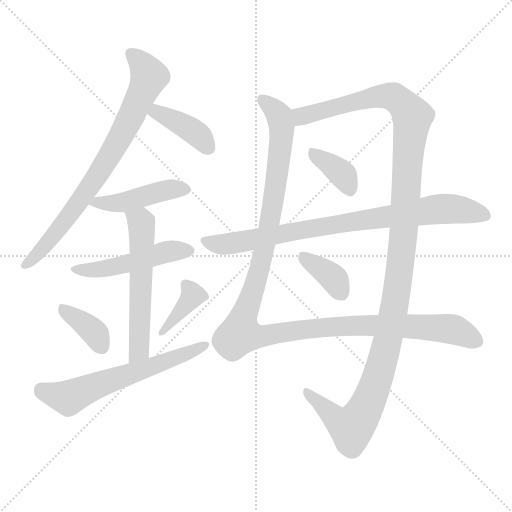
t = 0.00 s
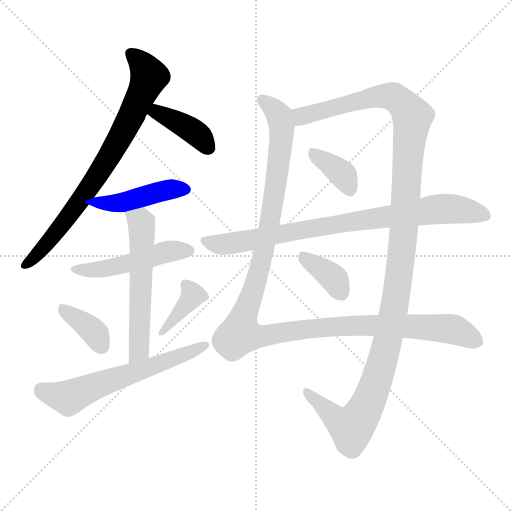
t = 1.96 s
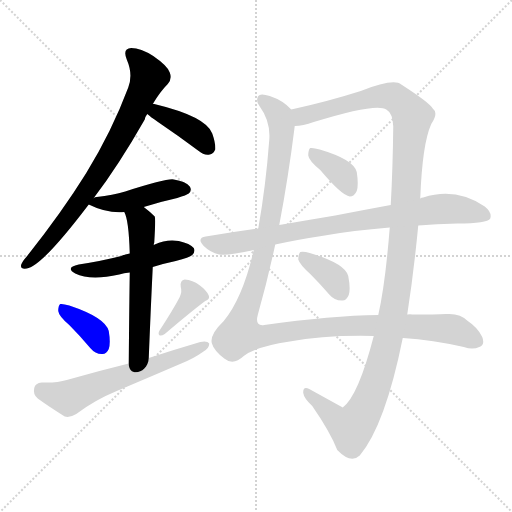
t = 3.93 s
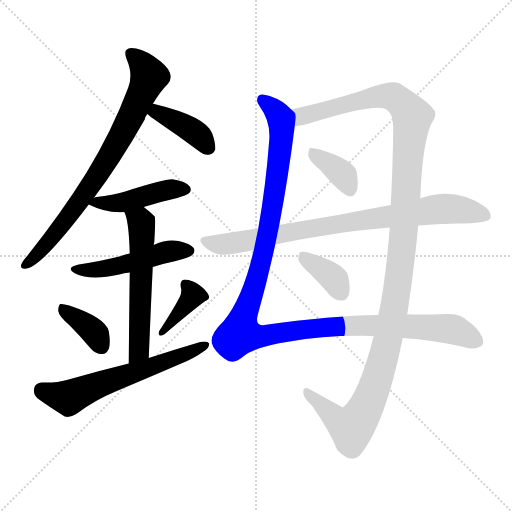
t = 5.89 s
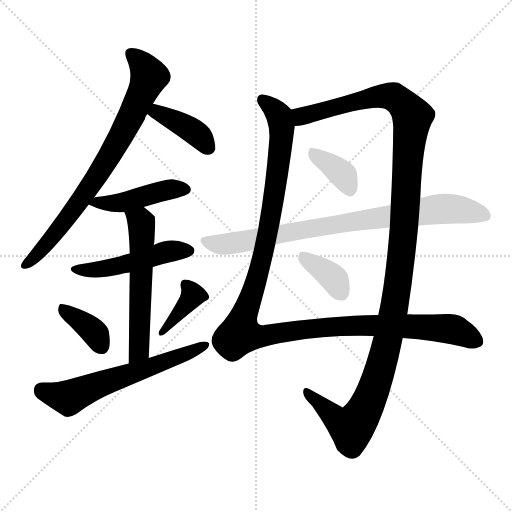
t = 7.86 s
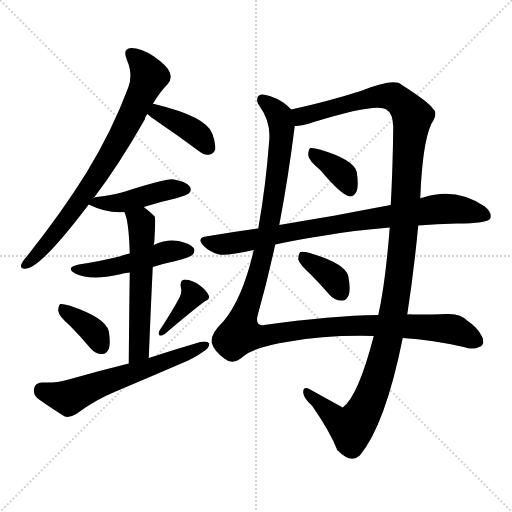
t = 9.82 s

The animated SVG that drew these frames (rendered in a browser with its animation timeline set to each time). Animation: 13 CSS @keyframes rules; one cycle of 9.82 s.

<svg version="1.1" viewBox="0 0 1024 1024" xmlns="http://www.w3.org/2000/svg">
  <g stroke="lightgray" stroke-dasharray="1,1" stroke-width="1" transform="scale(4, 4)">
    <line x1="0" y1="0" x2="256" y2="256"></line>
    <line x1="256" y1="0" x2="0" y2="256"></line>
    <line x1="128" y1="0" x2="128" y2="256"></line>
    <line x1="0" y1="128" x2="256" y2="128"></line>
  </g>
<g transform="scale(1, -1) translate(0, -900)">
   <style type="text/css">
    @keyframes keyframes0 {
      from {
       stroke: blue;
       stroke-dashoffset: 767;
       stroke-width: 128;
       }
       71% {
       animation-timing-function: step-end;
       stroke: blue;
       stroke-dashoffset: 0;
       stroke-width: 128;
       }
       to {
       stroke: black;
       stroke-width: 1024;
       }
       }
       #make-me-a-hanzi-animation-0 {
         animation: keyframes0 0.874186s both;
         animation-delay: 0.000000s;
         animation-timing-function: linear;
       }
    @keyframes keyframes1 {
      from {
       stroke: blue;
       stroke-dashoffset: 394;
       stroke-width: 128;
       }
       56% {
       animation-timing-function: step-end;
       stroke: blue;
       stroke-dashoffset: 0;
       stroke-width: 128;
       }
       to {
       stroke: black;
       stroke-width: 1024;
       }
       }
       #make-me-a-hanzi-animation-1 {
         animation: keyframes1 0.570638s both;
         animation-delay: 0.874186s;
         animation-timing-function: linear;
       }
    @keyframes keyframes2 {
      from {
       stroke: blue;
       stroke-dashoffset: 444;
       stroke-width: 128;
       }
       59% {
       animation-timing-function: step-end;
       stroke: blue;
       stroke-dashoffset: 0;
       stroke-width: 128;
       }
       to {
       stroke: black;
       stroke-width: 1024;
       }
       }
       #make-me-a-hanzi-animation-2 {
         animation: keyframes2 0.611328s both;
         animation-delay: 1.444824s;
         animation-timing-function: linear;
       }
    @keyframes keyframes3 {
      from {
       stroke: blue;
       stroke-dashoffset: 487;
       stroke-width: 128;
       }
       61% {
       animation-timing-function: step-end;
       stroke: blue;
       stroke-dashoffset: 0;
       stroke-width: 128;
       }
       to {
       stroke: black;
       stroke-width: 1024;
       }
       }
       #make-me-a-hanzi-animation-3 {
         animation: keyframes3 0.646322s both;
         animation-delay: 2.056152s;
         animation-timing-function: linear;
       }
    @keyframes keyframes4 {
      from {
       stroke: blue;
       stroke-dashoffset: 567;
       stroke-width: 128;
       }
       65% {
       animation-timing-function: step-end;
       stroke: blue;
       stroke-dashoffset: 0;
       stroke-width: 128;
       }
       to {
       stroke: black;
       stroke-width: 1024;
       }
       }
       #make-me-a-hanzi-animation-4 {
         animation: keyframes4 0.711426s both;
         animation-delay: 2.702474s;
         animation-timing-function: linear;
       }
    @keyframes keyframes5 {
      from {
       stroke: blue;
       stroke-dashoffset: 370;
       stroke-width: 128;
       }
       55% {
       animation-timing-function: step-end;
       stroke: blue;
       stroke-dashoffset: 0;
       stroke-width: 128;
       }
       to {
       stroke: black;
       stroke-width: 1024;
       }
       }
       #make-me-a-hanzi-animation-5 {
         animation: keyframes5 0.551107s both;
         animation-delay: 3.413900s;
         animation-timing-function: linear;
       }
    @keyframes keyframes6 {
      from {
       stroke: blue;
       stroke-dashoffset: 379;
       stroke-width: 128;
       }
       55% {
       animation-timing-function: step-end;
       stroke: blue;
       stroke-dashoffset: 0;
       stroke-width: 128;
       }
       to {
       stroke: black;
       stroke-width: 1024;
       }
       }
       #make-me-a-hanzi-animation-6 {
         animation: keyframes6 0.558431s both;
         animation-delay: 3.965007s;
         animation-timing-function: linear;
       }
    @keyframes keyframes7 {
      from {
       stroke: blue;
       stroke-dashoffset: 608;
       stroke-width: 128;
       }
       66% {
       animation-timing-function: step-end;
       stroke: blue;
       stroke-dashoffset: 0;
       stroke-width: 128;
       }
       to {
       stroke: black;
       stroke-width: 1024;
       }
       }
       #make-me-a-hanzi-animation-7 {
         animation: keyframes7 0.744792s both;
         animation-delay: 4.523438s;
         animation-timing-function: linear;
       }
    @keyframes keyframes8 {
      from {
       stroke: blue;
       stroke-dashoffset: 1228;
       stroke-width: 128;
       }
       80% {
       animation-timing-function: step-end;
       stroke: blue;
       stroke-dashoffset: 0;
       stroke-width: 128;
       }
       to {
       stroke: black;
       stroke-width: 1024;
       }
       }
       #make-me-a-hanzi-animation-8 {
         animation: keyframes8 1.249349s both;
         animation-delay: 5.268229s;
         animation-timing-function: linear;
       }
    @keyframes keyframes9 {
      from {
       stroke: blue;
       stroke-dashoffset: 1269;
       stroke-width: 128;
       }
       81% {
       animation-timing-function: step-end;
       stroke: blue;
       stroke-dashoffset: 0;
       stroke-width: 128;
       }
       to {
       stroke: black;
       stroke-width: 1024;
       }
       }
       #make-me-a-hanzi-animation-9 {
         animation: keyframes9 1.282715s both;
         animation-delay: 6.517578s;
         animation-timing-function: linear;
       }
    @keyframes keyframes10 {
      from {
       stroke: blue;
       stroke-dashoffset: 366;
       stroke-width: 128;
       }
       54% {
       animation-timing-function: step-end;
       stroke: blue;
       stroke-dashoffset: 0;
       stroke-width: 128;
       }
       to {
       stroke: black;
       stroke-width: 1024;
       }
       }
       #make-me-a-hanzi-animation-10 {
         animation: keyframes10 0.547852s both;
         animation-delay: 7.800293s;
         animation-timing-function: linear;
       }
    @keyframes keyframes11 {
      from {
       stroke: blue;
       stroke-dashoffset: 826;
       stroke-width: 128;
       }
       73% {
       animation-timing-function: step-end;
       stroke: blue;
       stroke-dashoffset: 0;
       stroke-width: 128;
       }
       to {
       stroke: black;
       stroke-width: 1024;
       }
       }
       #make-me-a-hanzi-animation-11 {
         animation: keyframes11 0.922201s both;
         animation-delay: 8.348145s;
         animation-timing-function: linear;
       }
    @keyframes keyframes12 {
      from {
       stroke: blue;
       stroke-dashoffset: 367;
       stroke-width: 128;
       }
       54% {
       animation-timing-function: step-end;
       stroke: blue;
       stroke-dashoffset: 0;
       stroke-width: 128;
       }
       to {
       stroke: black;
       stroke-width: 1024;
       }
       }
       #make-me-a-hanzi-animation-12 {
         animation: keyframes12 0.548665s both;
         animation-delay: 9.270345s;
         animation-timing-function: linear;
       }
</style>
<path d="M 187.5 504.0 Q 236.5 568.0 289.5 661.0 Q 290.5 667.0 294.5 672.0 L 305.5 692.0 Q 320.5 717.0 335.5 732.0 Q 344.5 742.0 339.5 755.0 Q 335.5 768.0 306.5 788.0 Q 281.5 804.0 262.5 804.0 Q 244.5 803.0 253.5 781.0 Q 266.5 751.0 256.5 725.0 Q 223.5 637.0 172.5 554.0 Q 123.5 475.0 53.5 387.0 Q 44.5 377.0 42.5 371.0 Q 39.5 361.0 53.5 363.0 Q 83.5 367.0 177.5 491.0 L 187.5 504.0 Z" fill="lightgray"></path> 
<path d="M 294.5 672.0 Q 301.5 666.0 314.5 657.0 Q 354.5 630.0 397.5 598.0 Q 407.5 589.0 419.5 591.0 Q 426.5 592.0 430.5 601.0 Q 431.5 613.0 424.5 633.0 Q 412.5 667.0 308.5 692.0 Q 307.5 693.0 305.5 692.0 C 275.5 695.0 271.5 691.0 294.5 672.0 Z" fill="lightgray"></path> 
<path d="M 287.5 486.0 Q 318.5 496.0 354.5 504.0 Q 373.5 510.0 377.5 513.0 Q 384.5 520.0 379.5 527.0 Q 372.5 537.0 347.5 541.0 Q 335.5 544.0 250.5 517.0 Q 225.5 510.0 193.5 506.0 Q 189.5 506.0 187.5 504.0 C 165.5 497.0 165.5 497.0 177.5 491.0 Q 213.5 473.0 248.5 476.0 L 287.5 486.0 Z" fill="lightgray"></path> 
<path d="M 305.5 366.0 Q 327.5 373.0 351.5 378.0 Q 379.5 385.0 384.5 390.0 Q 391.5 397.0 387.5 404.0 Q 380.5 413.0 357.5 418.0 Q 332.5 422.0 309.5 411.0 Q 308.5 411.0 307.5 410.0 L 259.5 393.0 Q 250.5 392.0 242.5 388.0 Q 203.5 378.0 157.5 371.0 Q 129.5 365.0 150.5 353.0 Q 180.5 338.0 238.5 351.0 Q 247.5 354.0 259.5 355.0 L 305.5 366.0 Z" fill="lightgray"></path> 
<path d="M 297.5 184.0 Q 301.5 284.0 305.5 366.0 L 307.5 410.0 Q 307.5 413.0 308.5 415.0 Q 311.5 463.0 309.5 467.0 Q 299.5 477.0 287.5 486.0 C 263.5 505.0 237.5 504.0 248.5 476.0 Q 257.5 461.0 259.5 393.0 L 259.5 355.0 Q 258.5 292.0 257.5 173.0 C 257.5 143.0 296.5 154.0 297.5 184.0 Z" fill="lightgray"></path> 
<path d="M 138.5 250.0 Q 159.5 229.0 180.5 204.0 Q 190.5 192.0 203.5 192.0 Q 212.5 191.0 217.5 202.0 Q 221.5 214.0 217.5 238.0 Q 210.5 265.0 138.5 289.0 Q 125.5 293.0 120.5 292.0 Q 116.5 289.0 116.5 278.0 Q 117.5 268.0 138.5 250.0 Z" fill="lightgray"></path> 
<path d="M 359.5 306.0 Q 346.5 281.0 318.5 238.0 Q 315.5 232.0 319.5 229.0 Q 323.5 228.0 329.5 232.0 Q 383.5 278.0 410.5 298.0 Q 420.5 302.0 417.5 309.0 Q 413.5 319.0 398.5 330.0 Q 385.5 340.0 369.5 341.0 Q 359.5 340.0 361.5 326.0 Q 364.5 317.0 359.5 306.0 Z" fill="lightgray"></path> 
<path d="M 257.5 173.0 Q 196.5 158.0 133.5 140.0 Q 114.5 134.0 83.5 135.0 Q 70.5 134.0 68.5 124.0 Q 65.5 111.0 75.5 103.0 Q 97.5 87.0 129.5 67.0 Q 139.5 64.0 152.5 72.0 Q 189.5 100.0 233.5 118.0 Q 297.5 145.0 362.5 173.0 Q 387.5 183.0 405.5 196.0 Q 418.5 203.0 418.5 213.0 Q 414.5 219.0 400.5 216.0 Q 349.5 201.0 297.5 184.0 L 257.5 173.0 Z" fill="lightgray"></path> 
<path d="M 582.5 681.0 Q 566.5 699.0 539.5 708.0 Q 518.5 715.0 515.5 706.0 Q 511.5 696.0 519.5 687.0 Q 541.5 657.0 538.5 620.0 Q 531.5 527.0 516.5 443.0 L 507.5 400.0 Q 485.5 304.0 447.5 258.0 Q 419.5 231.0 423.5 214.0 Q 427.5 199.0 448.5 183.0 Q 466.5 168.0 487.5 188.0 Q 512.5 207.0 579.5 217.0 Q 648.5 230.0 747.5 228.0 L 805.5 224.0 Q 866.5 220.0 927.5 206.0 Q 945.5 200.0 958.5 206.0 Q 970.5 210.0 964.5 226.0 Q 955.5 245.0 935.5 258.0 Q 920.5 274.0 892.5 272.0 Q 871.5 271.0 824.5 271.0 Q 820.5 272.0 814.5 271.0 L 756.5 270.0 Q 663.5 269.0 528.5 250.0 Q 509.5 247.0 515.5 270.0 Q 534.5 337.0 550.5 411.0 L 558.5 450.0 Q 576.5 544.0 589.5 648.0 C 592.5 673.0 592.5 673.0 582.5 681.0 Z" fill="lightgray"></path> 
<path d="M 840.5 503.0 Q 844.5 612.0 862.5 652.0 Q 877.5 674.0 865.5 683.0 Q 858.5 695.0 802.5 731.0 Q 787.5 744.0 721.5 718.0 Q 655.5 697.0 582.5 681.0 C 553.5 674.0 559.5 643.0 589.5 648.0 Q 605.5 648.0 627.5 656.0 Q 753.5 695.0 772.5 681.0 Q 785.5 674.0 786.5 647.0 Q 785.5 562.0 781.5 490.0 L 779.5 445.0 Q 770.5 331.0 756.5 270.0 L 747.5 228.0 Q 716.5 108.0 685.5 85.0 L 618.5 122.0 Q 605.5 128.0 606.5 114.0 Q 607.5 104.0 624.5 88.0 Q 660.5 36.0 674.5 0.0 Q 701.5 -28.0 719.5 -11.0 Q 770.5 50.0 805.5 224.0 L 814.5 271.0 Q 827.5 355.0 836.5 449.0 L 840.5 503.0 Z" fill="lightgray"></path> 
<path d="M 640.5 560.0 Q 683.5 509.0 699.5 507.0 Q 708.5 507.0 713.5 518.0 Q 717.5 530.0 713.5 556.0 Q 707.5 581.0 639.5 601.0 Q 626.5 605.0 620.5 604.0 Q 616.5 601.0 616.5 589.0 Q 617.5 579.0 640.5 560.0 Z" fill="lightgray"></path> 
<path d="M 836.5 449.0 Q 872.5 452.0 914.5 453.0 Q 974.5 453.0 980.5 463.0 Q 984.5 475.0 969.5 487.0 Q 911.5 526.0 846.5 505.0 Q 842.5 505.0 840.5 503.0 L 781.5 490.0 Q 732.5 481.0 670.5 469.0 Q 616.5 460.0 558.5 450.0 L 516.5 443.0 Q 465.5 436.0 411.5 427.0 Q 392.5 424.0 407.5 408.0 Q 420.5 395.0 438.5 391.0 Q 454.5 388.0 507.5 400.0 L 550.5 411.0 Q 596.5 421.0 649.5 429.0 Q 704.5 439.0 779.5 445.0 L 836.5 449.0 Z" fill="lightgray"></path> 
<path d="M 620.5 352.0 Q 639.5 333.0 658.5 311.0 Q 668.5 299.0 683.5 299.0 Q 692.5 298.0 697.5 310.0 Q 701.5 322.0 696.5 348.0 Q 690.5 373.0 619.5 394.0 Q 606.5 398.0 600.5 396.0 Q 596.5 392.0 596.5 381.0 Q 599.5 371.0 620.5 352.0 Z" fill="lightgray"></path> 
      <clipPath id="make-me-a-hanzi-clip-0">
      <path d="M 187.5 504.0 Q 236.5 568.0 289.5 661.0 Q 290.5 667.0 294.5 672.0 L 305.5 692.0 Q 320.5 717.0 335.5 732.0 Q 344.5 742.0 339.5 755.0 Q 335.5 768.0 306.5 788.0 Q 281.5 804.0 262.5 804.0 Q 244.5 803.0 253.5 781.0 Q 266.5 751.0 256.5 725.0 Q 223.5 637.0 172.5 554.0 Q 123.5 475.0 53.5 387.0 Q 44.5 377.0 42.5 371.0 Q 39.5 361.0 53.5 363.0 Q 83.5 367.0 177.5 491.0 L 187.5 504.0 Z" fill="lightgray"></path>
      </clipPath>
      <path clip-path="url(#make-me-a-hanzi-clip-0)" d="M 262.5 791.0 L 285.5 770.0 L 298.5 747.0 L 262.5 666.0 L 156.5 491.0 L 84.5 402.0 L 50.5 371.0 " fill="none" id="make-me-a-hanzi-animation-0" stroke-dasharray="639 1278" stroke-linecap="round"></path>

      <clipPath id="make-me-a-hanzi-clip-1">
      <path d="M 294.5 672.0 Q 301.5 666.0 314.5 657.0 Q 354.5 630.0 397.5 598.0 Q 407.5 589.0 419.5 591.0 Q 426.5 592.0 430.5 601.0 Q 431.5 613.0 424.5 633.0 Q 412.5 667.0 308.5 692.0 Q 307.5 693.0 305.5 692.0 C 275.5 695.0 271.5 691.0 294.5 672.0 Z" fill="lightgray"></path>
      </clipPath>
      <path clip-path="url(#make-me-a-hanzi-clip-1)" d="M 302.5 674.0 L 318.5 674.0 L 378.5 643.0 L 401.5 626.0 L 416.5 605.0 " fill="none" id="make-me-a-hanzi-animation-1" stroke-dasharray="266 532" stroke-linecap="round"></path>

      <clipPath id="make-me-a-hanzi-clip-2">
      <path d="M 287.5 486.0 Q 318.5 496.0 354.5 504.0 Q 373.5 510.0 377.5 513.0 Q 384.5 520.0 379.5 527.0 Q 372.5 537.0 347.5 541.0 Q 335.5 544.0 250.5 517.0 Q 225.5 510.0 193.5 506.0 Q 189.5 506.0 187.5 504.0 C 165.5 497.0 165.5 497.0 177.5 491.0 Q 213.5 473.0 248.5 476.0 L 287.5 486.0 Z" fill="lightgray"></path>
      </clipPath>
      <path clip-path="url(#make-me-a-hanzi-clip-2)" d="M 185.5 490.0 L 192.5 495.0 L 241.5 494.0 L 333.5 520.0 L 368.5 521.0 " fill="none" id="make-me-a-hanzi-animation-2" stroke-dasharray="316 632" stroke-linecap="round"></path>

      <clipPath id="make-me-a-hanzi-clip-3">
      <path d="M 305.5 366.0 Q 327.5 373.0 351.5 378.0 Q 379.5 385.0 384.5 390.0 Q 391.5 397.0 387.5 404.0 Q 380.5 413.0 357.5 418.0 Q 332.5 422.0 309.5 411.0 Q 308.5 411.0 307.5 410.0 L 259.5 393.0 Q 250.5 392.0 242.5 388.0 Q 203.5 378.0 157.5 371.0 Q 129.5 365.0 150.5 353.0 Q 180.5 338.0 238.5 351.0 Q 247.5 354.0 259.5 355.0 L 305.5 366.0 Z" fill="lightgray"></path>
      </clipPath>
      <path clip-path="url(#make-me-a-hanzi-clip-3)" d="M 151.5 363.0 L 209.5 362.0 L 331.5 396.0 L 377.5 399.0 " fill="none" id="make-me-a-hanzi-animation-3" stroke-dasharray="359 718" stroke-linecap="round"></path>

      <clipPath id="make-me-a-hanzi-clip-4">
      <path d="M 297.5 184.0 Q 301.5 284.0 305.5 366.0 L 307.5 410.0 Q 307.5 413.0 308.5 415.0 Q 311.5 463.0 309.5 467.0 Q 299.5 477.0 287.5 486.0 C 263.5 505.0 237.5 504.0 248.5 476.0 Q 257.5 461.0 259.5 393.0 L 259.5 355.0 Q 258.5 292.0 257.5 173.0 C 257.5 143.0 296.5 154.0 297.5 184.0 Z" fill="lightgray"></path>
      </clipPath>
      <path clip-path="url(#make-me-a-hanzi-clip-4)" d="M 255.5 475.0 L 282.5 454.0 L 283.5 425.0 L 278.5 209.0 L 273.5 192.0 L 262.5 183.0 " fill="none" id="make-me-a-hanzi-animation-4" stroke-dasharray="439 878" stroke-linecap="round"></path>

      <clipPath id="make-me-a-hanzi-clip-5">
      <path d="M 138.5 250.0 Q 159.5 229.0 180.5 204.0 Q 190.5 192.0 203.5 192.0 Q 212.5 191.0 217.5 202.0 Q 221.5 214.0 217.5 238.0 Q 210.5 265.0 138.5 289.0 Q 125.5 293.0 120.5 292.0 Q 116.5 289.0 116.5 278.0 Q 117.5 268.0 138.5 250.0 Z" fill="lightgray"></path>
      </clipPath>
      <path clip-path="url(#make-me-a-hanzi-clip-5)" d="M 123.5 284.0 L 175.5 248.0 L 204.5 206.0 " fill="none" id="make-me-a-hanzi-animation-5" stroke-dasharray="242 484" stroke-linecap="round"></path>

      <clipPath id="make-me-a-hanzi-clip-6">
      <path d="M 359.5 306.0 Q 346.5 281.0 318.5 238.0 Q 315.5 232.0 319.5 229.0 Q 323.5 228.0 329.5 232.0 Q 383.5 278.0 410.5 298.0 Q 420.5 302.0 417.5 309.0 Q 413.5 319.0 398.5 330.0 Q 385.5 340.0 369.5 341.0 Q 359.5 340.0 361.5 326.0 Q 364.5 317.0 359.5 306.0 Z" fill="lightgray"></path>
      </clipPath>
      <path clip-path="url(#make-me-a-hanzi-clip-6)" d="M 371.5 331.0 L 385.5 309.0 L 323.5 234.0 " fill="none" id="make-me-a-hanzi-animation-6" stroke-dasharray="251 502" stroke-linecap="round"></path>

      <clipPath id="make-me-a-hanzi-clip-7">
      <path d="M 257.5 173.0 Q 196.5 158.0 133.5 140.0 Q 114.5 134.0 83.5 135.0 Q 70.5 134.0 68.5 124.0 Q 65.5 111.0 75.5 103.0 Q 97.5 87.0 129.5 67.0 Q 139.5 64.0 152.5 72.0 Q 189.5 100.0 233.5 118.0 Q 297.5 145.0 362.5 173.0 Q 387.5 183.0 405.5 196.0 Q 418.5 203.0 418.5 213.0 Q 414.5 219.0 400.5 216.0 Q 349.5 201.0 297.5 184.0 L 257.5 173.0 Z" fill="lightgray"></path>
      </clipPath>
      <path clip-path="url(#make-me-a-hanzi-clip-7)" d="M 82.5 121.0 L 136.5 104.0 L 412.5 210.0 " fill="none" id="make-me-a-hanzi-animation-7" stroke-dasharray="480 960" stroke-linecap="round"></path>

      <clipPath id="make-me-a-hanzi-clip-8">
      <path d="M 582.5 681.0 Q 566.5 699.0 539.5 708.0 Q 518.5 715.0 515.5 706.0 Q 511.5 696.0 519.5 687.0 Q 541.5 657.0 538.5 620.0 Q 531.5 527.0 516.5 443.0 L 507.5 400.0 Q 485.5 304.0 447.5 258.0 Q 419.5 231.0 423.5 214.0 Q 427.5 199.0 448.5 183.0 Q 466.5 168.0 487.5 188.0 Q 512.5 207.0 579.5 217.0 Q 648.5 230.0 747.5 228.0 L 805.5 224.0 Q 866.5 220.0 927.5 206.0 Q 945.5 200.0 958.5 206.0 Q 970.5 210.0 964.5 226.0 Q 955.5 245.0 935.5 258.0 Q 920.5 274.0 892.5 272.0 Q 871.5 271.0 824.5 271.0 Q 820.5 272.0 814.5 271.0 L 756.5 270.0 Q 663.5 269.0 528.5 250.0 Q 509.5 247.0 515.5 270.0 Q 534.5 337.0 550.5 411.0 L 558.5 450.0 Q 576.5 544.0 589.5 648.0 C 592.5 673.0 592.5 673.0 582.5 681.0 Z" fill="lightgray"></path>
      </clipPath>
      <path clip-path="url(#make-me-a-hanzi-clip-8)" d="M 524.5 700.0 L 558.5 668.0 L 562.5 627.0 L 530.5 408.0 L 488.5 271.0 L 482.5 231.0 L 532.5 228.0 L 624.5 243.0 L 778.5 249.0 L 899.5 243.0 L 954.5 218.0 " fill="none" id="make-me-a-hanzi-animation-8" stroke-dasharray="1100 2200" stroke-linecap="round"></path>

      <clipPath id="make-me-a-hanzi-clip-9">
      <path d="M 840.5 503.0 Q 844.5 612.0 862.5 652.0 Q 877.5 674.0 865.5 683.0 Q 858.5 695.0 802.5 731.0 Q 787.5 744.0 721.5 718.0 Q 655.5 697.0 582.5 681.0 C 553.5 674.0 559.5 643.0 589.5 648.0 Q 605.5 648.0 627.5 656.0 Q 753.5 695.0 772.5 681.0 Q 785.5 674.0 786.5 647.0 Q 785.5 562.0 781.5 490.0 L 779.5 445.0 Q 770.5 331.0 756.5 270.0 L 747.5 228.0 Q 716.5 108.0 685.5 85.0 L 618.5 122.0 Q 605.5 128.0 606.5 114.0 Q 607.5 104.0 624.5 88.0 Q 660.5 36.0 674.5 0.0 Q 701.5 -28.0 719.5 -11.0 Q 770.5 50.0 805.5 224.0 L 814.5 271.0 Q 827.5 355.0 836.5 449.0 L 840.5 503.0 Z" fill="lightgray"></path>
      </clipPath>
      <path clip-path="url(#make-me-a-hanzi-clip-9)" d="M 591.5 677.0 L 603.5 667.0 L 738.5 705.0 L 772.5 709.0 L 797.5 700.0 L 824.5 667.0 L 792.5 310.0 L 776.5 219.0 L 749.5 127.0 L 730.5 83.0 L 703.5 44.0 L 680.5 55.0 L 616.5 112.0 " fill="none" id="make-me-a-hanzi-animation-9" stroke-dasharray="1141 2282" stroke-linecap="round"></path>

      <clipPath id="make-me-a-hanzi-clip-10">
      <path d="M 640.5 560.0 Q 683.5 509.0 699.5 507.0 Q 708.5 507.0 713.5 518.0 Q 717.5 530.0 713.5 556.0 Q 707.5 581.0 639.5 601.0 Q 626.5 605.0 620.5 604.0 Q 616.5 601.0 616.5 589.0 Q 617.5 579.0 640.5 560.0 Z" fill="lightgray"></path>
      </clipPath>
      <path clip-path="url(#make-me-a-hanzi-clip-10)" d="M 624.5 595.0 L 687.5 549.0 L 699.5 519.0 " fill="none" id="make-me-a-hanzi-animation-10" stroke-dasharray="238 476" stroke-linecap="round"></path>

      <clipPath id="make-me-a-hanzi-clip-11">
      <path d="M 836.5 449.0 Q 872.5 452.0 914.5 453.0 Q 974.5 453.0 980.5 463.0 Q 984.5 475.0 969.5 487.0 Q 911.5 526.0 846.5 505.0 Q 842.5 505.0 840.5 503.0 L 781.5 490.0 Q 732.5 481.0 670.5 469.0 Q 616.5 460.0 558.5 450.0 L 516.5 443.0 Q 465.5 436.0 411.5 427.0 Q 392.5 424.0 407.5 408.0 Q 420.5 395.0 438.5 391.0 Q 454.5 388.0 507.5 400.0 L 550.5 411.0 Q 596.5 421.0 649.5 429.0 Q 704.5 439.0 779.5 445.0 L 836.5 449.0 Z" fill="lightgray"></path>
      </clipPath>
      <path clip-path="url(#make-me-a-hanzi-clip-11)" d="M 410.5 417.0 L 443.5 411.0 L 493.5 417.0 L 696.5 456.0 L 861.5 480.0 L 911.5 482.0 L 972.5 469.0 " fill="none" id="make-me-a-hanzi-animation-11" stroke-dasharray="698 1396" stroke-linecap="round"></path>

      <clipPath id="make-me-a-hanzi-clip-12">
      <path d="M 620.5 352.0 Q 639.5 333.0 658.5 311.0 Q 668.5 299.0 683.5 299.0 Q 692.5 298.0 697.5 310.0 Q 701.5 322.0 696.5 348.0 Q 690.5 373.0 619.5 394.0 Q 606.5 398.0 600.5 396.0 Q 596.5 392.0 596.5 381.0 Q 599.5 371.0 620.5 352.0 Z" fill="lightgray"></path>
      </clipPath>
      <path clip-path="url(#make-me-a-hanzi-clip-12)" d="M 604.5 387.0 L 669.5 341.0 L 683.5 313.0 " fill="none" id="make-me-a-hanzi-animation-12" stroke-dasharray="239 478" stroke-linecap="round"></path>

</g>
</svg>
